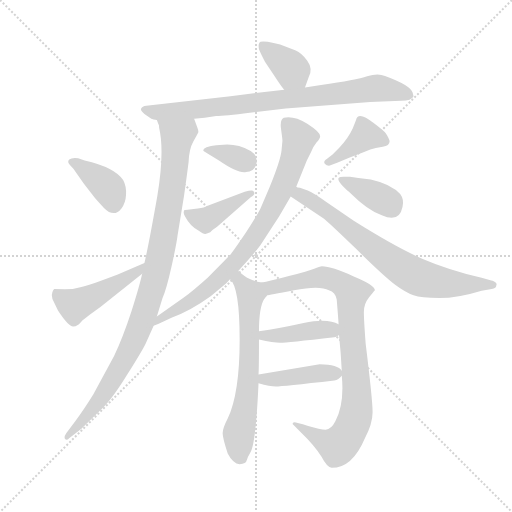
t = 0.00 s
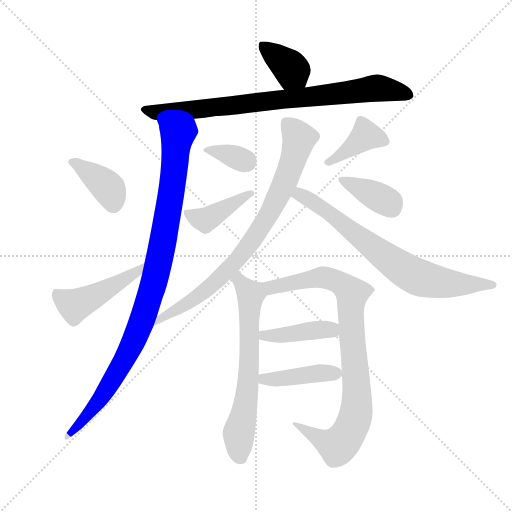
t = 2.15 s
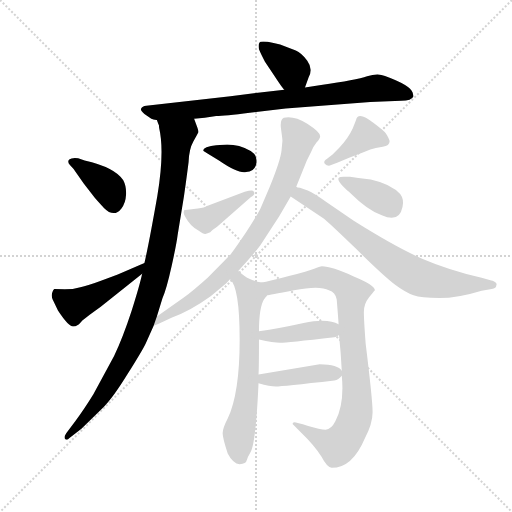
t = 4.31 s
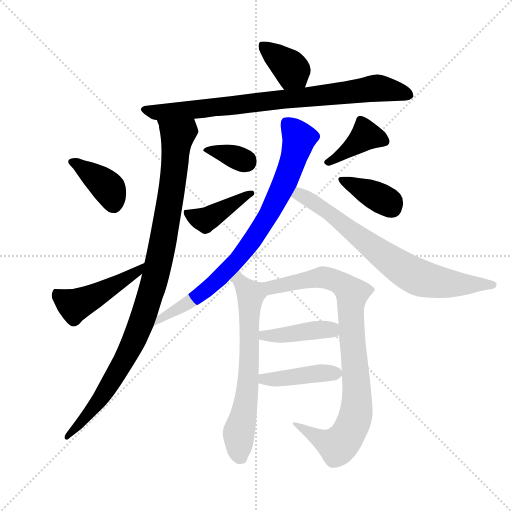
t = 6.46 s
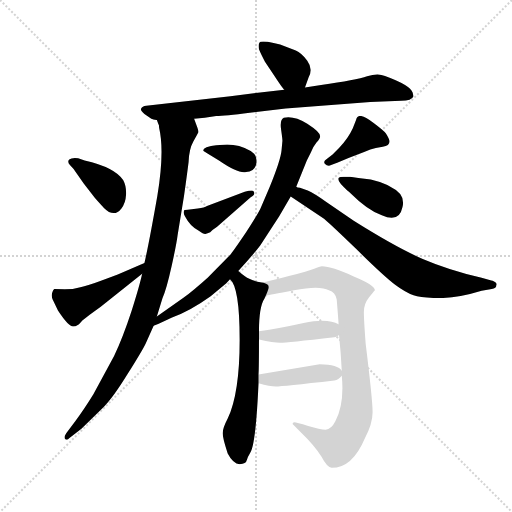
t = 8.61 s
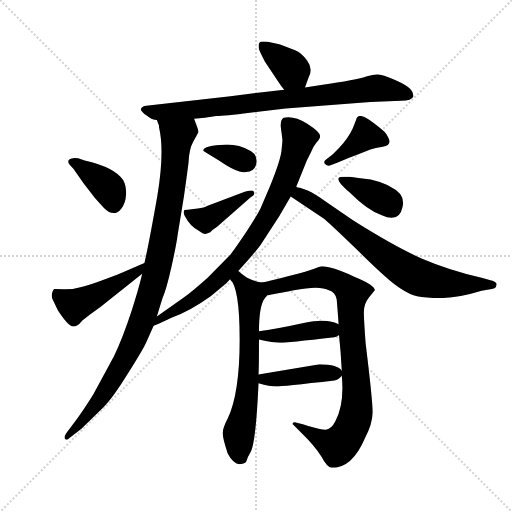
t = 10.76 s

The animated SVG that drew these frames (rendered in a browser with its animation timeline set to each time). Animation: 15 CSS @keyframes rules; one cycle of 10.76 s.

<svg version="1.1" viewBox="0 0 1024 1024" xmlns="http://www.w3.org/2000/svg">
  <g stroke="lightgray" stroke-dasharray="1,1" stroke-width="1" transform="scale(4, 4)">
    <line x1="0" y1="0" x2="256" y2="256"></line>
    <line x1="256" y1="0" x2="0" y2="256"></line>
    <line x1="128" y1="0" x2="128" y2="256"></line>
    <line x1="0" y1="128" x2="256" y2="128"></line>
  </g>
  <g transform="scale(0.92, -0.92) translate(60, -850)">
    <style type="text/css">
      
        @keyframes keyframes0 {
          from {
            stroke: blue;
            stroke-dashoffset: 373;
            stroke-width: 128;
          }
          55% {
            animation-timing-function: step-end;
            stroke: blue;
            stroke-dashoffset: 0;
            stroke-width: 128;
          }
          to {
            stroke: black;
            stroke-width: 1024;
          }
        }
        #make-me-a-hanzi-animation-0 {
          animation: keyframes0 0.5535481770833334s both;
          animation-delay: 0s;
          animation-timing-function: linear;
        }
      
        @keyframes keyframes1 {
          from {
            stroke: blue;
            stroke-dashoffset: 835;
            stroke-width: 128;
          }
          73% {
            animation-timing-function: step-end;
            stroke: blue;
            stroke-dashoffset: 0;
            stroke-width: 128;
          }
          to {
            stroke: black;
            stroke-width: 1024;
          }
        }
        #make-me-a-hanzi-animation-1 {
          animation: keyframes1 0.9295247395833334s both;
          animation-delay: 0.5535481770833334s;
          animation-timing-function: linear;
        }
      
        @keyframes keyframes2 {
          from {
            stroke: blue;
            stroke-dashoffset: 1019;
            stroke-width: 128;
          }
          77% {
            animation-timing-function: step-end;
            stroke: blue;
            stroke-dashoffset: 0;
            stroke-width: 128;
          }
          to {
            stroke: black;
            stroke-width: 1024;
          }
        }
        #make-me-a-hanzi-animation-2 {
          animation: keyframes2 1.0792643229166667s both;
          animation-delay: 1.4830729166666667s;
          animation-timing-function: linear;
        }
      
        @keyframes keyframes3 {
          from {
            stroke: blue;
            stroke-dashoffset: 389;
            stroke-width: 128;
          }
          56% {
            animation-timing-function: step-end;
            stroke: blue;
            stroke-dashoffset: 0;
            stroke-width: 128;
          }
          to {
            stroke: black;
            stroke-width: 1024;
          }
        }
        #make-me-a-hanzi-animation-3 {
          animation: keyframes3 0.5665690104166666s both;
          animation-delay: 2.5623372395833335s;
          animation-timing-function: linear;
        }
      
        @keyframes keyframes4 {
          from {
            stroke: blue;
            stroke-dashoffset: 476;
            stroke-width: 128;
          }
          61% {
            animation-timing-function: step-end;
            stroke: blue;
            stroke-dashoffset: 0;
            stroke-width: 128;
          }
          to {
            stroke: black;
            stroke-width: 1024;
          }
        }
        #make-me-a-hanzi-animation-4 {
          animation: keyframes4 0.6373697916666666s both;
          animation-delay: 3.12890625s;
          animation-timing-function: linear;
        }
      
        @keyframes keyframes5 {
          from {
            stroke: blue;
            stroke-dashoffset: 345;
            stroke-width: 128;
          }
          53% {
            animation-timing-function: step-end;
            stroke: blue;
            stroke-dashoffset: 0;
            stroke-width: 128;
          }
          to {
            stroke: black;
            stroke-width: 1024;
          }
        }
        #make-me-a-hanzi-animation-5 {
          animation: keyframes5 0.53076171875s both;
          animation-delay: 3.7662760416666665s;
          animation-timing-function: linear;
        }
      
        @keyframes keyframes6 {
          from {
            stroke: blue;
            stroke-dashoffset: 413;
            stroke-width: 128;
          }
          57% {
            animation-timing-function: step-end;
            stroke: blue;
            stroke-dashoffset: 0;
            stroke-width: 128;
          }
          to {
            stroke: black;
            stroke-width: 1024;
          }
        }
        #make-me-a-hanzi-animation-6 {
          animation: keyframes6 0.5861002604166666s both;
          animation-delay: 4.297037760416666s;
          animation-timing-function: linear;
        }
      
        @keyframes keyframes7 {
          from {
            stroke: blue;
            stroke-dashoffset: 399;
            stroke-width: 128;
          }
          56% {
            animation-timing-function: step-end;
            stroke: blue;
            stroke-dashoffset: 0;
            stroke-width: 128;
          }
          to {
            stroke: black;
            stroke-width: 1024;
          }
        }
        #make-me-a-hanzi-animation-7 {
          animation: keyframes7 0.57470703125s both;
          animation-delay: 4.883138020833333s;
          animation-timing-function: linear;
        }
      
        @keyframes keyframes8 {
          from {
            stroke: blue;
            stroke-dashoffset: 383;
            stroke-width: 128;
          }
          55% {
            animation-timing-function: step-end;
            stroke: blue;
            stroke-dashoffset: 0;
            stroke-width: 128;
          }
          to {
            stroke: black;
            stroke-width: 1024;
          }
        }
        #make-me-a-hanzi-animation-8 {
          animation: keyframes8 0.5616861979166666s both;
          animation-delay: 5.457845052083333s;
          animation-timing-function: linear;
        }
      
        @keyframes keyframes9 {
          from {
            stroke: blue;
            stroke-dashoffset: 824;
            stroke-width: 128;
          }
          73% {
            animation-timing-function: step-end;
            stroke: blue;
            stroke-dashoffset: 0;
            stroke-width: 128;
          }
          to {
            stroke: black;
            stroke-width: 1024;
          }
        }
        #make-me-a-hanzi-animation-9 {
          animation: keyframes9 0.9205729166666666s both;
          animation-delay: 6.01953125s;
          animation-timing-function: linear;
        }
      
        @keyframes keyframes10 {
          from {
            stroke: blue;
            stroke-dashoffset: 745;
            stroke-width: 128;
          }
          71% {
            animation-timing-function: step-end;
            stroke: blue;
            stroke-dashoffset: 0;
            stroke-width: 128;
          }
          to {
            stroke: black;
            stroke-width: 1024;
          }
        }
        #make-me-a-hanzi-animation-10 {
          animation: keyframes10 0.8562825520833334s both;
          animation-delay: 6.940104166666667s;
          animation-timing-function: linear;
        }
      
        @keyframes keyframes11 {
          from {
            stroke: blue;
            stroke-dashoffset: 667;
            stroke-width: 128;
          }
          68% {
            animation-timing-function: step-end;
            stroke: blue;
            stroke-dashoffset: 0;
            stroke-width: 128;
          }
          to {
            stroke: black;
            stroke-width: 1024;
          }
        }
        #make-me-a-hanzi-animation-11 {
          animation: keyframes11 0.7928059895833334s both;
          animation-delay: 7.79638671875s;
          animation-timing-function: linear;
        }
      
        @keyframes keyframes12 {
          from {
            stroke: blue;
            stroke-dashoffset: 912;
            stroke-width: 128;
          }
          75% {
            animation-timing-function: step-end;
            stroke: blue;
            stroke-dashoffset: 0;
            stroke-width: 128;
          }
          to {
            stroke: black;
            stroke-width: 1024;
          }
        }
        #make-me-a-hanzi-animation-12 {
          animation: keyframes12 0.9921875s both;
          animation-delay: 8.589192708333334s;
          animation-timing-function: linear;
        }
      
        @keyframes keyframes13 {
          from {
            stroke: blue;
            stroke-dashoffset: 419;
            stroke-width: 128;
          }
          58% {
            animation-timing-function: step-end;
            stroke: blue;
            stroke-dashoffset: 0;
            stroke-width: 128;
          }
          to {
            stroke: black;
            stroke-width: 1024;
          }
        }
        #make-me-a-hanzi-animation-13 {
          animation: keyframes13 0.5909830729166666s both;
          animation-delay: 9.581380208333334s;
          animation-timing-function: linear;
        }
      
        @keyframes keyframes14 {
          from {
            stroke: blue;
            stroke-dashoffset: 419;
            stroke-width: 128;
          }
          58% {
            animation-timing-function: step-end;
            stroke: blue;
            stroke-dashoffset: 0;
            stroke-width: 128;
          }
          to {
            stroke: black;
            stroke-width: 1024;
          }
        }
        #make-me-a-hanzi-animation-14 {
          animation: keyframes14 0.5909830729166666s both;
          animation-delay: 10.17236328125s;
          animation-timing-function: linear;
        }
      
    </style>
    
      <path d="M 603 660 L 611 682 Q 621 700 608 718 Q 595 735 583 740 L 549 753 Q 539 756 522 759 Q 505 761 504 757 Q 501 753 503 743 Q 507 733 516 716 L 536 686 Q 555 657 558 655 C 578 633 593 632 603 660 Z" fill="lightgray"></path>
    
      <path d="M 362 592 L 385 594 L 410 598 Q 428 598 483 605 L 561 614 L 745 628 L 812 631 Q 835 631 839 641 L 837 649 Q 832 665 777 685 Q 761 692 738 684 Q 715 676 638 665 L 603 660 L 558 655 L 496 648 L 441 641 L 258 620 Q 249 619 247 614 Q 244 611 254 602 L 269 592 Q 273 590 281 589 L 362 592 Z" fill="lightgray"></path>
    
      <path d="M 281 162 L 293 201 Q 302 221 313 271 Q 324 321 326 338 L 340 424 Q 346 466 350 498 Q 351 526 360 542 Q 369 558 371 562 Q 372 565 369 573 L 362 592 C 352 620 273 618 281 589 L 284 581 Q 286 579 286 572 Q 298 521 282 424 Q 265 327 254 278 L 249 255 Q 244 231 226 174 Q 207 116 188 76 L 143 -7 Q 122 -41 104 -65 L 84 -92 Q 78 -101 82 -105 Q 85 -108 91 -102 L 117 -82 L 166 -34 Q 186 -14 218 38 Q 250 89 257 104 L 274 142 L 281 162 Z" fill="lightgray"></path>
    
      <path d="M 110 506 Q 96 508 90.5 503 Q 85 498 93 490 Q 101 482 103 478 L 122 451 L 146 420 Q 160 404 166 398 Q 188 376 204 397 Q 213 408 214 426.5 Q 215 445 208 458 Q 190 486 124 501 L 110 506 Z" fill="lightgray"></path>
    
      <path d="M 254 278 L 196 253 L 161 240 Q 126 227 117 226 L 98 222 L 81 221 L 58 222 Q 56 221 54 215 Q 51 208 54 200 L 66 175 Q 89 140 99 140 Q 105 140 108 143 Q 112 144 119 153 L 135 166 L 159 183 L 249 255 C 272 274 282 290 254 278 Z" fill="lightgray"></path>
    
      <path d="M 498 497 Q 498 515 485 522 Q 460 536 434 536 L 410 534 Q 398 533 389 530 Q 377 524 385 520 L 392 516 L 416 501 Q 458 472 475 476 Q 494 476 498 497 Z" fill="lightgray"></path>
    
      <path d="M 485 421 Q 497 428 491 434 Q 490 438 472 433 L 390 402 Q 385 398 370 397 L 348 394 Q 340 394 340 392 Q 338 386 342 380 Q 354 357 373 348 Q 382 341 386.5 341.5 Q 391 342 397 345 L 402 350 L 412 357 L 485 421 Z" fill="lightgray"></path>
    
      <path d="M 673 496 L 699 507 L 733 520 Q 745 525 757 528 L 772 531 Q 787 533 787 543 Q 787 547 779 560 Q 773 567 753 582 Q 718 610 714 589 L 707 571 Q 697 549 677 528 L 663 514 L 651 505 Q 642 500 646 494 Q 651 489 657 490 L 673 496 Z" fill="lightgray"></path>
    
      <path d="M 701 466 L 687 466 Q 679 466 677 464 Q 670 458 695 436 Q 700 432 702 430 Q 739 393 770 382 Q 808 365 815 400 Q 819 416 810 428 Q 791 450 746 460 L 719 463 L 701 466 Z" fill="lightgray"></path>
    
      <path d="M 584 444 L 607 501 L 616 519 Q 620 530 628 540 Q 636 549 636 554 Q 636 563 608 581 Q 579 599 557 594 Q 548 590 551 569 Q 554 548 554 544 L 552 523 Q 550 502 526 443 L 506 396 Q 499 382 475 345 Q 450 308 442 298 Q 433 288 392 247 Q 362 220 338 202 L 281 162 C 256 145 246 131 274 142 L 285 146 L 314 160 Q 352 173 398 206 L 432 234 L 440 243 L 458 261 Q 492 298 506 317 L 547 380 L 572 423 L 584 444 Z" fill="lightgray"></path>
    
      <path d="M 592 442 Q 586 442 584 444 C 555 453 547 440 572 423 L 642 376 Q 651 370 714 309 Q 776 248 799 231 Q 822 214 839 208 Q 855 202 895 202 Q 935 202 987 218 L 1009 222 Q 1019 223 1019 230 Q 1021 234 1016 237 Q 1010 240 1008 240 L 987 246 Q 915 263 859 287 Q 803 311 709 370 L 651 410 Q 623 430 609 436 L 592 442 Z" fill="lightgray"></path>
    
      <path d="M 440 243 Q 461 226 461 111 Q 461 -5 435 -60 Q 424 -81 424 -92 Q 424 -102 435 -136 Q 447 -159 461 -159 Q 475 -159 477 -149 Q 478 -144 484 -134 Q 496 -117 502 17 L 502 36 Q 503 51 503 112 L 503 130 Q 503 183 515 201 C 527 228 529 232 509 236 Q 490 239 482 244 Q 473 248 458 261 C 435 280 423 268 440 243 Z" fill="lightgray"></path>
    
      <path d="M 683 33 Q 689 -28 669 -66 Q 660 -84 648 -84 Q 636 -84 610 -76 Q 584 -68 580 -68 Q 576 -68 576 -72 L 596 -92 Q 623 -118 639 -143 Q 651 -166 661 -167 Q 706 -167 733 -103 Q 750 -71 750 -46 Q 750 -20 735 102 Q 731 155 731 172 Q 731 189 742 203 Q 752 216 754 218 L 755 219 Q 755 230 709 249 Q 661 271 640 271 Q 635 270 623 266 Q 611 261 568 250 Q 524 238 509 236 C 480 230 488 187 515 201 Q 520 206 521 208 Q 523 208 579 219 Q 635 230 655 219 Q 669 215 672 199 Q 676 150 676 145 L 677 122 Q 681 84 683 44 L 683 33 Z" fill="lightgray"></path>
    
      <path d="M 676 145 Q 653 159 600 148 Q 546 136 503 130 C 473 126 474 118 503 112 Q 535 105 549 105 Q 563 105 667 117 Q 673 118 677 122 C 695 135 695 135 676 145 Z" fill="lightgray"></path>
    
      <path d="M 502 17 Q 527 10 540 10 Q 553 10 667 23 Q 676 24 683 33 C 688 38 688 38 683 44 Q 675 57 635 58 L 502 36 C 472 31 473 25 502 17 Z" fill="lightgray"></path>
    
    
      <clipPath id="make-me-a-hanzi-clip-0">
        <path d="M 603 660 L 611 682 Q 621 700 608 718 Q 595 735 583 740 L 549 753 Q 539 756 522 759 Q 505 761 504 757 Q 501 753 503 743 Q 507 733 516 716 L 536 686 Q 555 657 558 655 C 578 633 593 632 603 660 Z"></path>
      </clipPath>
      <path clip-path="url(#make-me-a-hanzi-clip-0)" d="M 511 749 L 565 709 L 594 669" fill="none" id="make-me-a-hanzi-animation-0" stroke-dasharray="245 490" stroke-linecap="round"></path>
    
      <clipPath id="make-me-a-hanzi-clip-1">
        <path d="M 362 592 L 385 594 L 410 598 Q 428 598 483 605 L 561 614 L 745 628 L 812 631 Q 835 631 839 641 L 837 649 Q 832 665 777 685 Q 761 692 738 684 Q 715 676 638 665 L 603 660 L 558 655 L 496 648 L 441 641 L 258 620 Q 249 619 247 614 Q 244 611 254 602 L 269 592 Q 273 590 281 589 L 362 592 Z"></path>
      </clipPath>
      <path clip-path="url(#make-me-a-hanzi-clip-1)" d="M 256 611 L 287 606 L 366 612 L 760 659 L 830 643" fill="none" id="make-me-a-hanzi-animation-1" stroke-dasharray="707 1414" stroke-linecap="round"></path>
    
      <clipPath id="make-me-a-hanzi-clip-2">
        <path d="M 281 162 L 293 201 Q 302 221 313 271 Q 324 321 326 338 L 340 424 Q 346 466 350 498 Q 351 526 360 542 Q 369 558 371 562 Q 372 565 369 573 L 362 592 C 352 620 273 618 281 589 L 284 581 Q 286 579 286 572 Q 298 521 282 424 Q 265 327 254 278 L 249 255 Q 244 231 226 174 Q 207 116 188 76 L 143 -7 Q 122 -41 104 -65 L 84 -92 Q 78 -101 82 -105 Q 85 -108 91 -102 L 117 -82 L 166 -34 Q 186 -14 218 38 Q 250 89 257 104 L 274 142 L 281 162 Z"></path>
      </clipPath>
      <path clip-path="url(#make-me-a-hanzi-clip-2)" d="M 288 587 L 326 554 L 311 421 L 269 216 L 236 121 L 186 25 L 133 -49 L 85 -99" fill="none" id="make-me-a-hanzi-animation-2" stroke-dasharray="891 1782" stroke-linecap="round"></path>
    
      <clipPath id="make-me-a-hanzi-clip-3">
        <path d="M 110 506 Q 96 508 90.5 503 Q 85 498 93 490 Q 101 482 103 478 L 122 451 L 146 420 Q 160 404 166 398 Q 188 376 204 397 Q 213 408 214 426.5 Q 215 445 208 458 Q 190 486 124 501 L 110 506 Z"></path>
      </clipPath>
      <path clip-path="url(#make-me-a-hanzi-clip-3)" d="M 97 498 L 177 440 L 187 407" fill="none" id="make-me-a-hanzi-animation-3" stroke-dasharray="261 522" stroke-linecap="round"></path>
    
      <clipPath id="make-me-a-hanzi-clip-4">
        <path d="M 254 278 L 196 253 L 161 240 Q 126 227 117 226 L 98 222 L 81 221 L 58 222 Q 56 221 54 215 Q 51 208 54 200 L 66 175 Q 89 140 99 140 Q 105 140 108 143 Q 112 144 119 153 L 135 166 L 159 183 L 249 255 C 272 274 282 290 254 278 Z"></path>
      </clipPath>
      <path clip-path="url(#make-me-a-hanzi-clip-4)" d="M 63 214 L 102 186 L 200 236 L 243 262 L 247 273" fill="none" id="make-me-a-hanzi-animation-4" stroke-dasharray="348 696" stroke-linecap="round"></path>
    
      <clipPath id="make-me-a-hanzi-clip-5">
        <path d="M 498 497 Q 498 515 485 522 Q 460 536 434 536 L 410 534 Q 398 533 389 530 Q 377 524 385 520 L 392 516 L 416 501 Q 458 472 475 476 Q 494 476 498 497 Z"></path>
      </clipPath>
      <path clip-path="url(#make-me-a-hanzi-clip-5)" d="M 391 523 L 430 516 L 476 498" fill="none" id="make-me-a-hanzi-animation-5" stroke-dasharray="217 434" stroke-linecap="round"></path>
    
      <clipPath id="make-me-a-hanzi-clip-6">
        <path d="M 485 421 Q 497 428 491 434 Q 490 438 472 433 L 390 402 Q 385 398 370 397 L 348 394 Q 340 394 340 392 Q 338 386 342 380 Q 354 357 373 348 Q 382 341 386.5 341.5 Q 391 342 397 345 L 402 350 L 412 357 L 485 421 Z"></path>
      </clipPath>
      <path clip-path="url(#make-me-a-hanzi-clip-6)" d="M 346 387 L 386 372 L 486 428" fill="none" id="make-me-a-hanzi-animation-6" stroke-dasharray="285 570" stroke-linecap="round"></path>
    
      <clipPath id="make-me-a-hanzi-clip-7">
        <path d="M 673 496 L 699 507 L 733 520 Q 745 525 757 528 L 772 531 Q 787 533 787 543 Q 787 547 779 560 Q 773 567 753 582 Q 718 610 714 589 L 707 571 Q 697 549 677 528 L 663 514 L 651 505 Q 642 500 646 494 Q 651 489 657 490 L 673 496 Z"></path>
      </clipPath>
      <path clip-path="url(#make-me-a-hanzi-clip-7)" d="M 776 543 L 735 555 L 653 497" fill="none" id="make-me-a-hanzi-animation-7" stroke-dasharray="271 542" stroke-linecap="round"></path>
    
      <clipPath id="make-me-a-hanzi-clip-8">
        <path d="M 701 466 L 687 466 Q 679 466 677 464 Q 670 458 695 436 Q 700 432 702 430 Q 739 393 770 382 Q 808 365 815 400 Q 819 416 810 428 Q 791 450 746 460 L 719 463 L 701 466 Z"></path>
      </clipPath>
      <path clip-path="url(#make-me-a-hanzi-clip-8)" d="M 683 460 L 778 414 L 792 398" fill="none" id="make-me-a-hanzi-animation-8" stroke-dasharray="255 510" stroke-linecap="round"></path>
    
      <clipPath id="make-me-a-hanzi-clip-9">
        <path d="M 584 444 L 607 501 L 616 519 Q 620 530 628 540 Q 636 549 636 554 Q 636 563 608 581 Q 579 599 557 594 Q 548 590 551 569 Q 554 548 554 544 L 552 523 Q 550 502 526 443 L 506 396 Q 499 382 475 345 Q 450 308 442 298 Q 433 288 392 247 Q 362 220 338 202 L 281 162 C 256 145 246 131 274 142 L 285 146 L 314 160 Q 352 173 398 206 L 432 234 L 440 243 L 458 261 Q 492 298 506 317 L 547 380 L 572 423 L 584 444 Z"></path>
      </clipPath>
      <path clip-path="url(#make-me-a-hanzi-clip-9)" d="M 564 583 L 590 549 L 584 525 L 553 441 L 493 334 L 452 280 L 404 233 L 368 203 L 291 160 L 279 146" fill="none" id="make-me-a-hanzi-animation-9" stroke-dasharray="696 1392" stroke-linecap="round"></path>
    
      <clipPath id="make-me-a-hanzi-clip-10">
        <path d="M 592 442 Q 586 442 584 444 C 555 453 547 440 572 423 L 642 376 Q 651 370 714 309 Q 776 248 799 231 Q 822 214 839 208 Q 855 202 895 202 Q 935 202 987 218 L 1009 222 Q 1019 223 1019 230 Q 1021 234 1016 237 Q 1010 240 1008 240 L 987 246 Q 915 263 859 287 Q 803 311 709 370 L 651 410 Q 623 430 609 436 L 592 442 Z"></path>
      </clipPath>
      <path clip-path="url(#make-me-a-hanzi-clip-10)" d="M 581 425 L 592 427 L 648 393 L 769 297 L 840 251 L 901 235 L 1011 230" fill="none" id="make-me-a-hanzi-animation-10" stroke-dasharray="617 1234" stroke-linecap="round"></path>
    
      <clipPath id="make-me-a-hanzi-clip-11">
        <path d="M 440 243 Q 461 226 461 111 Q 461 -5 435 -60 Q 424 -81 424 -92 Q 424 -102 435 -136 Q 447 -159 461 -159 Q 475 -159 477 -149 Q 478 -144 484 -134 Q 496 -117 502 17 L 502 36 Q 503 51 503 112 L 503 130 Q 503 183 515 201 C 527 228 529 232 509 236 Q 490 239 482 244 Q 473 248 458 261 C 435 280 423 268 440 243 Z"></path>
      </clipPath>
      <path clip-path="url(#make-me-a-hanzi-clip-11)" d="M 447 245 L 459 241 L 484 211 L 479 5 L 459 -92 L 464 -146" fill="none" id="make-me-a-hanzi-animation-11" stroke-dasharray="539 1078" stroke-linecap="round"></path>
    
      <clipPath id="make-me-a-hanzi-clip-12">
        <path d="M 683 33 Q 689 -28 669 -66 Q 660 -84 648 -84 Q 636 -84 610 -76 Q 584 -68 580 -68 Q 576 -68 576 -72 L 596 -92 Q 623 -118 639 -143 Q 651 -166 661 -167 Q 706 -167 733 -103 Q 750 -71 750 -46 Q 750 -20 735 102 Q 731 155 731 172 Q 731 189 742 203 Q 752 216 754 218 L 755 219 Q 755 230 709 249 Q 661 271 640 271 Q 635 270 623 266 Q 611 261 568 250 Q 524 238 509 236 C 480 230 488 187 515 201 Q 520 206 521 208 Q 523 208 579 219 Q 635 230 655 219 Q 669 215 672 199 Q 676 150 676 145 L 677 122 Q 681 84 683 44 L 683 33 Z"></path>
      </clipPath>
      <path clip-path="url(#make-me-a-hanzi-clip-12)" d="M 515 207 L 528 225 L 635 247 L 674 237 L 705 213 L 702 171 L 716 -18 L 704 -80 L 674 -119 L 650 -112 L 583 -75" fill="none" id="make-me-a-hanzi-animation-12" stroke-dasharray="784 1568" stroke-linecap="round"></path>
    
      <clipPath id="make-me-a-hanzi-clip-13">
        <path d="M 676 145 Q 653 159 600 148 Q 546 136 503 130 C 473 126 474 118 503 112 Q 535 105 549 105 Q 563 105 667 117 Q 673 118 677 122 C 695 135 695 135 676 145 Z"></path>
      </clipPath>
      <path clip-path="url(#make-me-a-hanzi-clip-13)" d="M 510 126 L 516 119 L 532 119 L 644 134 L 668 127" fill="none" id="make-me-a-hanzi-animation-13" stroke-dasharray="291 582" stroke-linecap="round"></path>
    
      <clipPath id="make-me-a-hanzi-clip-14">
        <path d="M 502 17 Q 527 10 540 10 Q 553 10 667 23 Q 676 24 683 33 C 688 38 688 38 683 44 Q 675 57 635 58 L 502 36 C 472 31 473 25 502 17 Z"></path>
      </clipPath>
      <path clip-path="url(#make-me-a-hanzi-clip-14)" d="M 510 31 L 536 26 L 672 39" fill="none" id="make-me-a-hanzi-animation-14" stroke-dasharray="291 582" stroke-linecap="round"></path>
    
  </g>
</svg>
